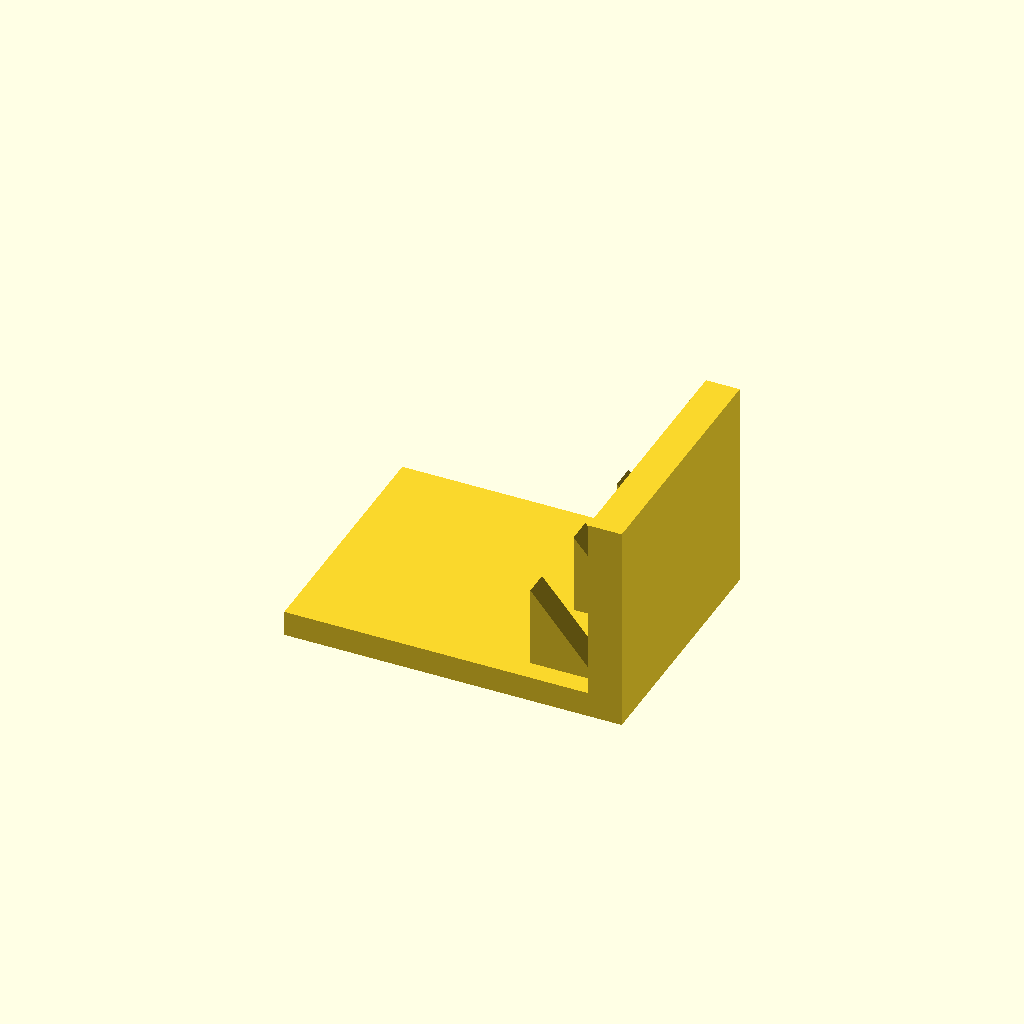
Cell 1: the model at its default parameters.
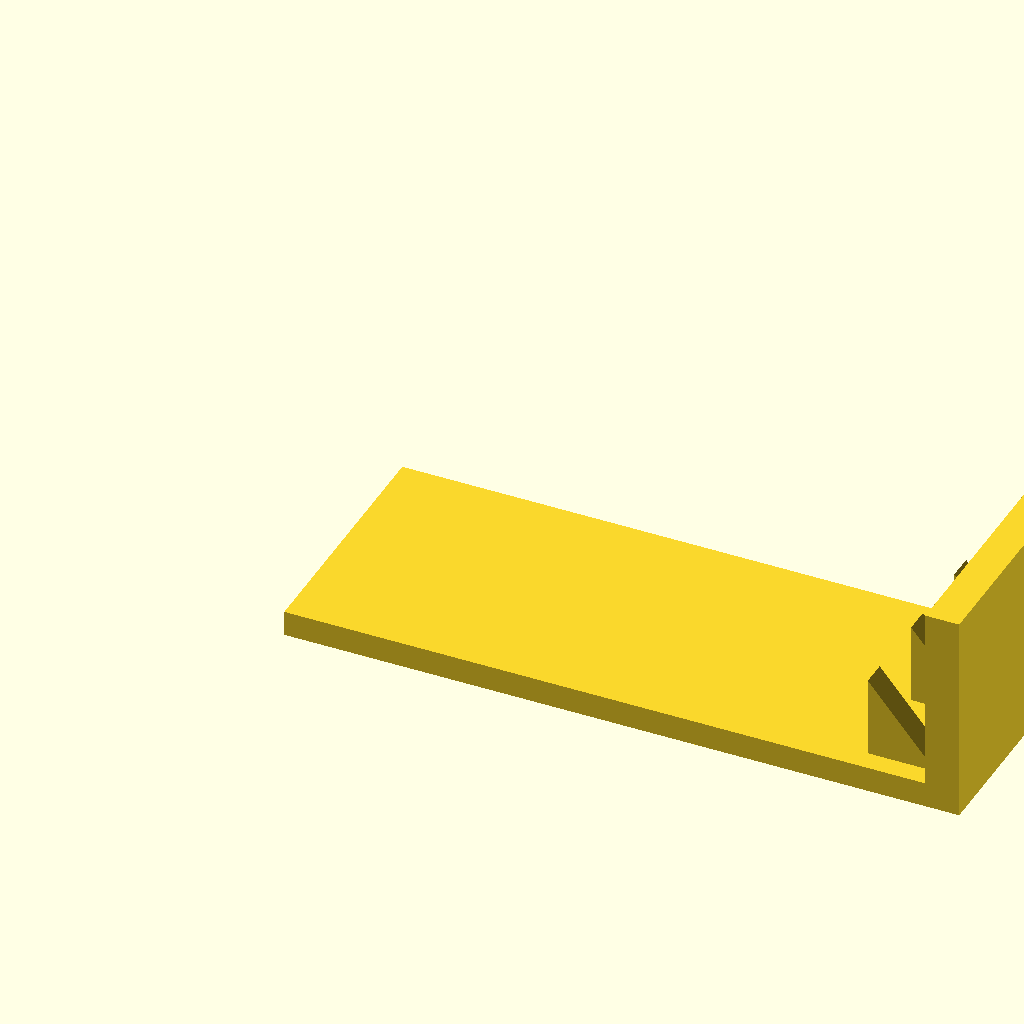
Cell 2: base_l = 160 (everything else at default).
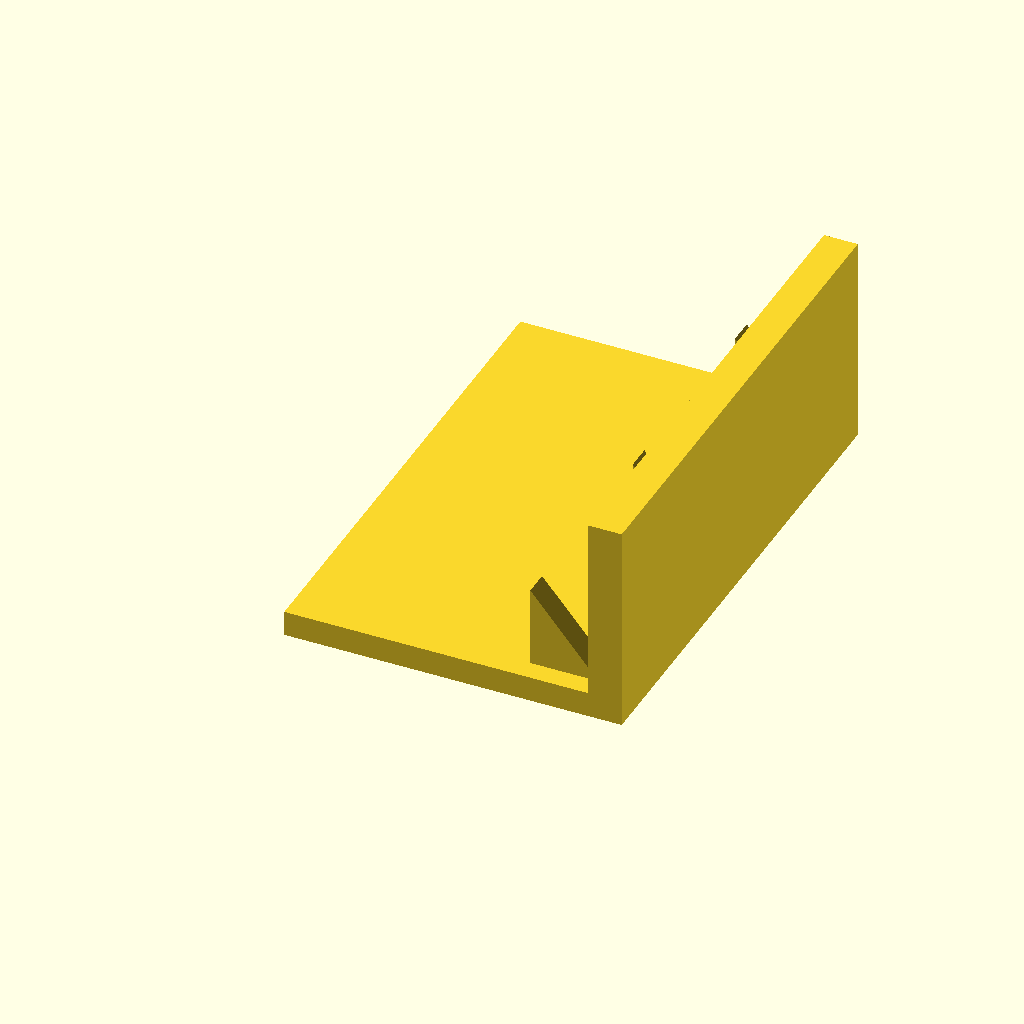
Cell 3 — base_w set to 120, the other parameters unchanged.
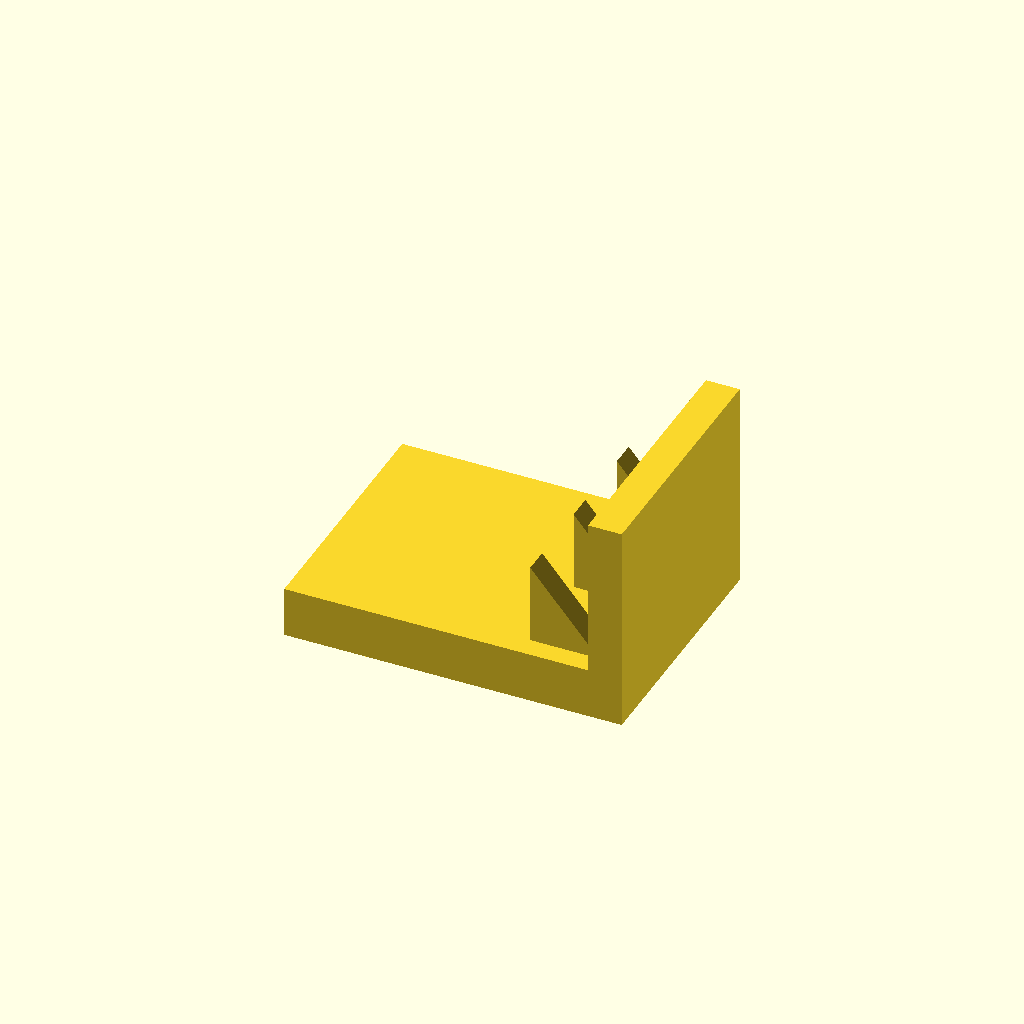
Cell 4: base_t = 12 (everything else at default).
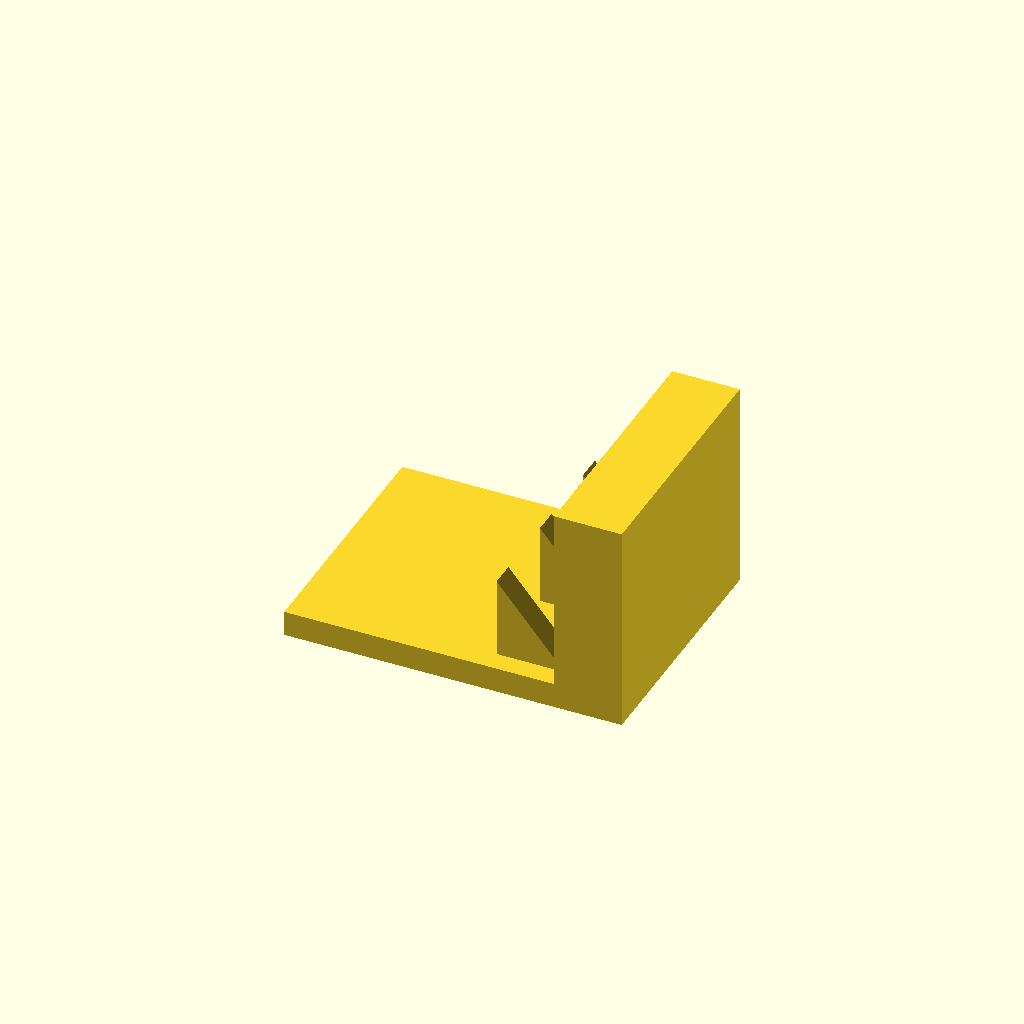
Cell 5: the same model with plate_t = 16.
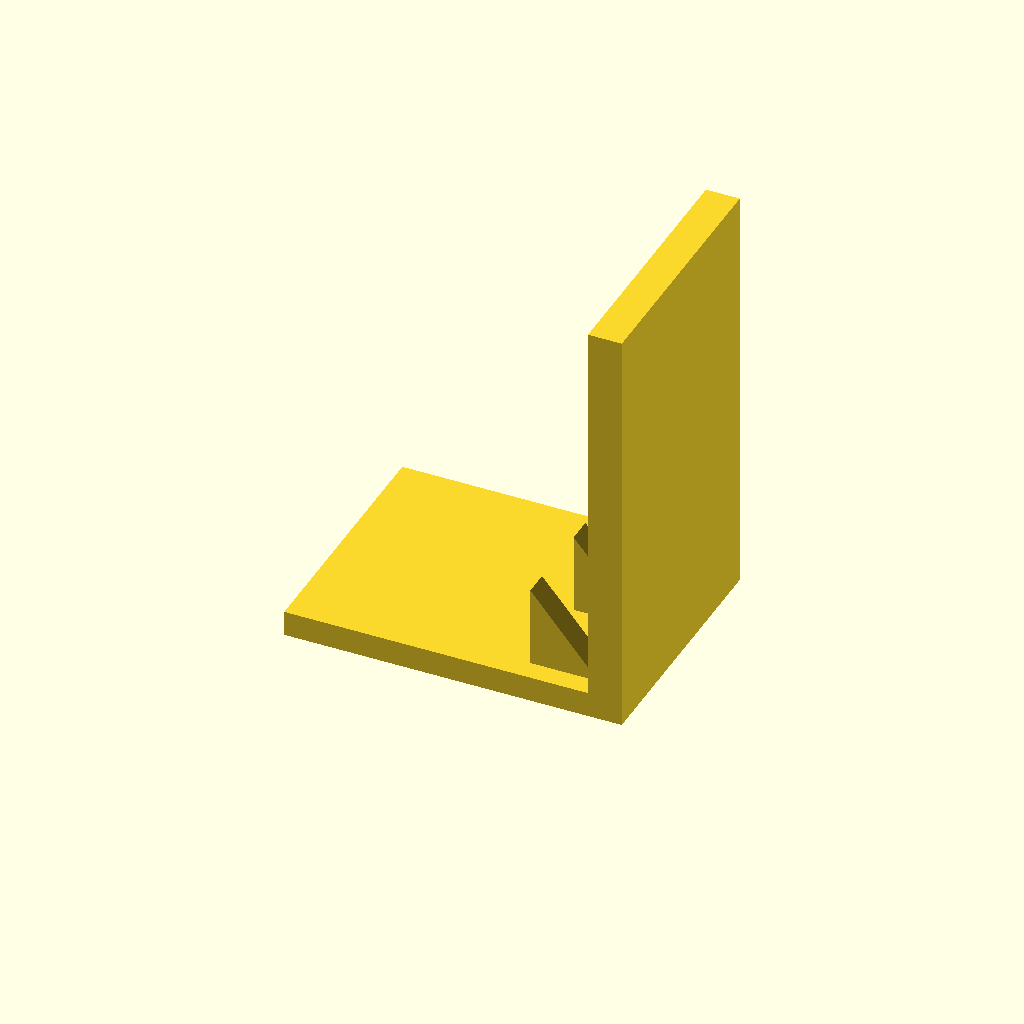
Cell 6: plate_h = 100 (everything else at default).
One fixed orthographic camera (rotation 55°, 0°, 25°; colour scheme Cornfield) for every cell.
The OpenSCAD source (optional_data/data/solid3/ribbracket/part_0194.scad):
$fn = 32;

// ----------------------------------------------------------------------
// Rib bracket: 3-gusset L bracket
// ----------------------------------------------------------------------

// --- parameters (mm) ---
base_l = 80;              // foot length, X
base_w = 60;              // foot width, Y
base_t = 6;               // foot thickness
plate_t = 8;              // upright plate thickness
plate_h = 50;             // overall height
gus_l = 16;               // gusset leg along the foot
gus_h = 20;               // gusset height
gus_t = 6;                // gusset thickness
gus_edge = 5;             // gusset margin from the foot edge
n_gus = 3;                // gusset count

gus_pitch = (base_w - 2 * gus_edge - gus_t) / (n_gus - 1);  // gusset pitch

union() {
  cube([base_l, base_w, base_t]);
  translate([base_l - plate_t, 0, base_t - 1])
    cube([plate_t, base_w, plate_h - base_t + 1]);
  for (i = [0 : n_gus - 1])
    translate([base_l - plate_t - gus_l, gus_edge + i * gus_pitch, base_t - 1])
      rotate([-90, 0, 0])
        linear_extrude(height = gus_t)
          polygon(points = [[0, 0], [gus_l + 1, 0], [0, -gus_h]]);
}
Parameter table extracted from the source (name, type, default, range or options):
base_l: number, default 80
base_w: number, default 60
base_t: number, default 6
plate_t: number, default 8
plate_h: number, default 50
gus_l: number, default 16
gus_h: number, default 20
gus_t: number, default 6
gus_edge: number, default 5
n_gus: number, default 3
